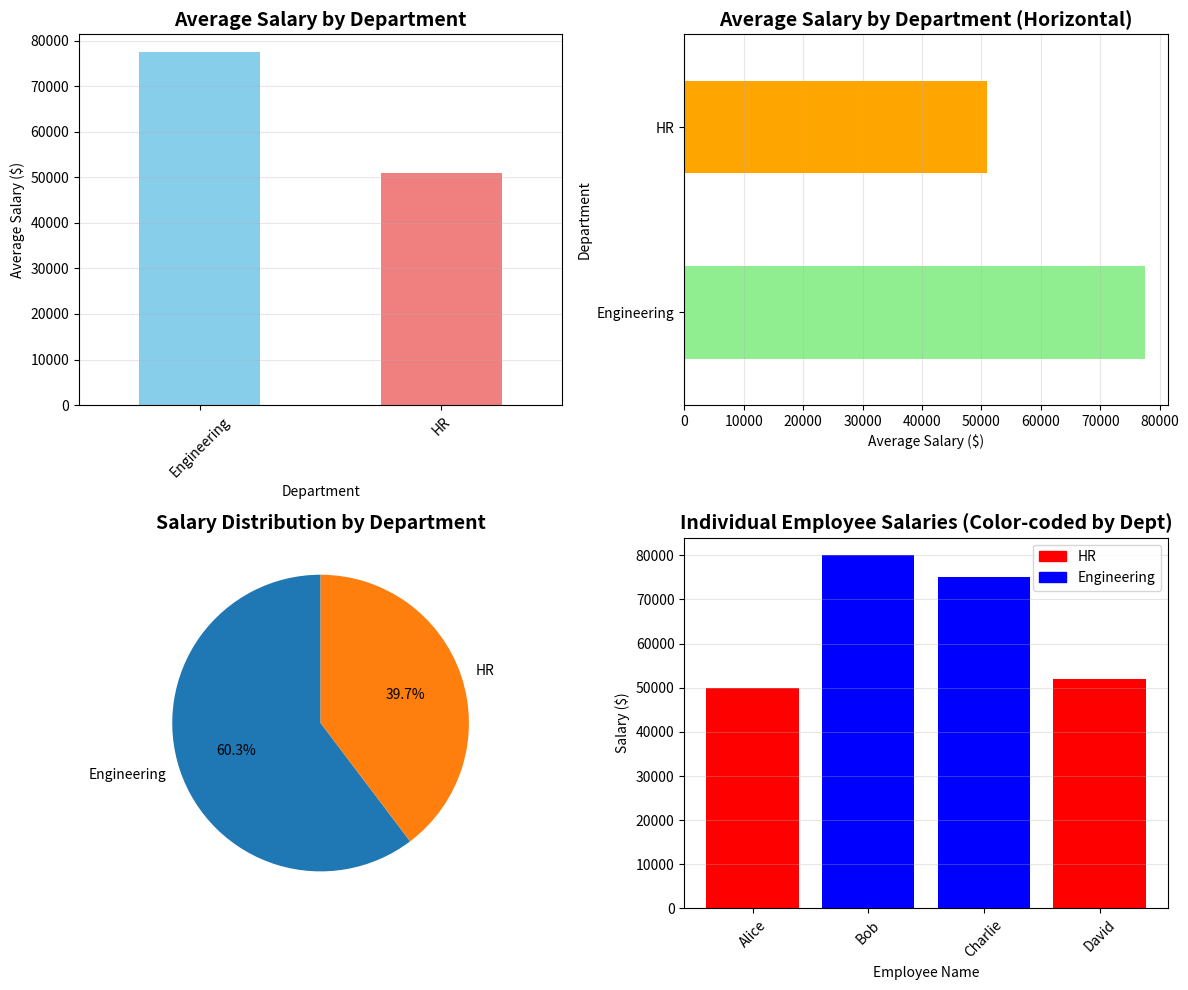

Python code for this plot:
import pandas as pd
import matplotlib.pyplot as plt

# Your original data
data = {
    'Name': ['Alice','Bob','Charlie','David'],
    'Department':['HR','Engineering','Engineering','HR'],
    'Salary': [50000, 80000, 75000, 52000]
}

df = pd.DataFrame(data)
grouped = df.groupby('Department')['Salary'].mean()
print(grouped)

# Create visualizations
fig, ((ax1, ax2), (ax3, ax4)) = plt.subplots(2, 2, figsize=(12, 10))

# 1. Bar Chart (Most common for this type of data)
grouped.plot(kind='bar', ax=ax1, color=['skyblue', 'lightcoral'])
ax1.set_title('Average Salary by Department', fontsize=14, fontweight='bold')
ax1.set_xlabel('Department')
ax1.set_ylabel('Average Salary ($)')
ax1.tick_params(axis='x', rotation=45)
ax1.grid(axis='y', alpha=0.3)

# 2. Horizontal Bar Chart
grouped.plot(kind='barh', ax=ax2, color=['lightgreen', 'orange'])
ax2.set_title('Average Salary by Department (Horizontal)', fontsize=14, fontweight='bold')
ax2.set_xlabel('Average Salary ($)')
ax2.set_ylabel('Department')
ax2.grid(axis='x', alpha=0.3)

# 3. Pie Chart
grouped.plot(kind='pie', ax=ax3, autopct='%1.1f%%', startangle=90)
ax3.set_title('Salary Distribution by Department', fontsize=14, fontweight='bold')
ax3.set_ylabel('')  # Remove default ylabel for pie chart

# 4. Individual Employee Salaries
df.plot(x='Name', y='Salary', kind='bar', ax=ax4, color=['red', 'blue', 'blue', 'red'])
ax4.set_title('Individual Employee Salaries', fontsize=14, fontweight='bold')
ax4.set_xlabel('Employee Name')
ax4.set_ylabel('Salary ($)')
ax4.tick_params(axis='x', rotation=45)
ax4.grid(axis='y', alpha=0.3)

# Color-code by department
colors = ['red' if dept == 'HR' else 'blue' for dept in df['Department']]
ax4.clear()
bars = ax4.bar(df['Name'], df['Salary'], color=colors)
ax4.set_title('Individual Employee Salaries (Color-coded by Dept)', fontsize=14, fontweight='bold')
ax4.set_xlabel('Employee Name')
ax4.set_ylabel('Salary ($)')
ax4.tick_params(axis='x', rotation=45)
ax4.grid(axis='y', alpha=0.3)

# Add legend for color coding
import matplotlib.patches as mpatches
hr_patch = mpatches.Patch(color='red', label='HR')
eng_patch = mpatches.Patch(color='blue', label='Engineering')
ax4.legend(handles=[hr_patch, eng_patch])

plt.tight_layout()
plt.show()
